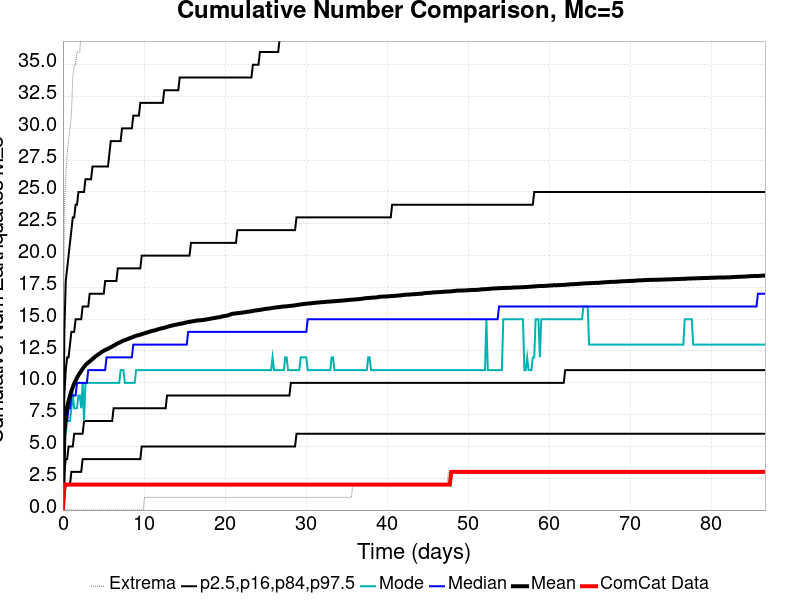

Source data for this figure (header and first rows):
Time (days), ComCat Data, Simulation Mean, Simulation Median, Simulation Mode, Simulation Minimum, Simulation Maximum, 2.5 %-ile, 16 %-ile, 84 %-ile, 97.5 %-ile
0.0, 0.0, 0.0, 0.0, 0.0, 0.0, 0.0, 0.0, 0.0, 0.0, 0.0
0.1735, 2.0, 6.112, 6.0, 6.0, 0.0, 24.0, 1.0, 3.0, 9.0, 14.0
0.3471, 2.0, 7.315, 7.0, 6.0, 0.0, 26.0, 2.0, 4.0, 11.0, 18.0
0.5206, 2.0, 8.081, 7.0, 7.0, 0.0, 28.0, 2.0, 4.0, 12.0, 19.0
0.6942, 2.0, 8.559, 8.0, 7.0, 0.0, 29.0, 2.0, 5.0, 12.0, 20.0
0.8677, 2.0, 8.995, 8.0, 7.0, 0.0, 30.0, 2.0, 5.0, 13.0, 21.0
1.041, 2.0, 9.346, 9.0, 8.0, 0.0, 31.0, 3.0, 5.0, 14.0, 22.0
1.215, 2.0, 9.666, 9.0, 9.0, 0.0, 34.0, 3.0, 5.0, 14.0, 23.0
1.388, 2.0, 9.941, 9.0, 8.0, 0.0, 35.0, 3.0, 6.0, 14.0, 23.0
1.562, 2.0, 10.18, 9.0, 8.0, 0.0, 35.0, 3.0, 6.0, 15.0, 24.0
1.735, 2.0, 10.39, 10.0, 8.0, 0.0, 36.0, 3.0, 6.0, 15.0, 24.0
1.909, 2.0, 10.6, 10.0, 9.0, 0.0, 36.0, 3.0, 6.0, 15.0, 25.0
2.083, 2.0, 10.76, 10.0, 9.0, 0.0, 36.0, 3.0, 6.0, 15.0, 25.0
2.256, 2.0, 10.94, 10.0, 8.0, 0.0, 38.0, 3.0, 6.0, 15.0, 25.0
2.43, 2.0, 11.1, 10.0, 10.0, 0.0, 39.0, 4.0, 6.0, 16.0, 25.0
2.603, 2.0, 11.25, 10.0, 7.0, 0.0, 39.0, 4.0, 7.0, 16.0, 25.0
2.777, 2.0, 11.4, 10.0, 10.0, 0.0, 40.0, 4.0, 7.0, 16.0, 26.0
2.95, 2.0, 11.51, 10.0, 10.0, 0.0, 40.0, 4.0, 7.0, 16.0, 26.0
3.124, 2.0, 11.6, 11.0, 10.0, 0.0, 40.0, 4.0, 7.0, 16.0, 26.0
3.297, 2.0, 11.68, 11.0, 10.0, 0.0, 40.0, 4.0, 7.0, 17.0, 26.0
3.471, 2.0, 11.78, 11.0, 10.0, 0.0, 41.0, 4.0, 7.0, 17.0, 26.0
3.645, 2.0, 11.87, 11.0, 10.0, 0.0, 41.0, 4.0, 7.0, 17.0, 27.0
3.818, 2.0, 11.96, 11.0, 10.0, 0.0, 41.0, 4.0, 7.0, 17.0, 27.0
3.992, 2.0, 12.07, 11.0, 10.0, 0.0, 41.0, 4.0, 7.0, 17.0, 27.0
4.165, 2.0, 12.14, 11.0, 10.0, 0.0, 41.0, 4.0, 7.0, 17.0, 27.0
4.339, 2.0, 12.23, 11.0, 10.0, 0.0, 41.0, 4.0, 7.0, 17.0, 27.0
4.512, 2.0, 12.3, 11.0, 10.0, 0.0, 42.0, 4.0, 7.0, 17.0, 27.0
4.686, 2.0, 12.37, 11.0, 10.0, 0.0, 42.0, 4.0, 7.0, 17.0, 27.0
4.859, 2.0, 12.46, 11.0, 10.0, 0.0, 43.0, 4.0, 7.0, 17.0, 27.0
5.033, 2.0, 12.52, 11.0, 10.0, 0.0, 43.0, 4.0, 7.0, 17.0, 27.0
5.206, 2.0, 12.58, 11.0, 10.0, 0.0, 43.0, 4.0, 7.0, 18.0, 27.0
5.38, 2.0, 12.63, 12.0, 10.0, 0.0, 43.0, 4.0, 7.0, 18.0, 27.0
5.554, 2.0, 12.68, 12.0, 10.0, 0.0, 43.0, 4.0, 7.0, 18.0, 27.0
5.727, 2.0, 12.74, 12.0, 10.0, 0.0, 45.0, 4.0, 7.0, 18.0, 28.0
5.901, 2.0, 12.79, 12.0, 10.0, 0.0, 45.0, 4.0, 7.0, 18.0, 29.0
6.074, 2.0, 12.85, 12.0, 10.0, 0.0, 45.0, 4.0, 7.0, 18.0, 29.0
6.248, 2.0, 12.93, 12.0, 10.0, 0.0, 45.0, 4.0, 8.0, 18.0, 29.0
6.421, 2.0, 12.97, 12.0, 10.0, 0.0, 45.0, 4.0, 8.0, 18.0, 29.0
6.595, 2.0, 13.05, 12.0, 10.0, 0.0, 45.0, 4.0, 8.0, 18.0, 29.0
6.768, 2.0, 13.11, 12.0, 10.0, 0.0, 45.0, 4.0, 8.0, 19.0, 29.0
6.942, 2.0, 13.15, 12.0, 10.0, 0.0, 45.0, 4.0, 8.0, 19.0, 29.0
7.116, 2.0, 13.21, 12.0, 11.0, 0.0, 45.0, 4.0, 8.0, 19.0, 29.0
7.289, 2.0, 13.26, 12.0, 11.0, 0.0, 45.0, 4.0, 8.0, 19.0, 30.0
7.463, 2.0, 13.32, 12.0, 11.0, 0.0, 45.0, 4.0, 8.0, 19.0, 30.0
7.636, 2.0, 13.36, 12.0, 10.0, 0.0, 45.0, 4.0, 8.0, 19.0, 30.0
7.81, 2.0, 13.4, 12.0, 10.0, 0.0, 45.0, 4.0, 8.0, 19.0, 30.0
7.983, 2.0, 13.44, 12.0, 10.0, 0.0, 45.0, 4.0, 8.0, 19.0, 30.0
8.157, 2.0, 13.49, 12.0, 10.0, 0.0, 45.0, 4.0, 8.0, 19.0, 30.0
8.33, 2.0, 13.53, 12.0, 10.0, 0.0, 45.0, 4.0, 8.0, 19.0, 30.0
8.504, 2.0, 13.56, 12.0, 10.0, 0.0, 45.0, 4.0, 8.0, 19.0, 30.0
8.677, 2.0, 13.62, 13.0, 10.0, 0.0, 45.0, 4.0, 8.0, 19.0, 31.0
8.851, 2.0, 13.66, 13.0, 10.0, 0.0, 46.0, 4.0, 8.0, 19.0, 31.0
9.025, 2.0, 13.69, 13.0, 11.0, 0.0, 46.0, 4.0, 8.0, 19.0, 31.0
9.198, 2.0, 13.73, 13.0, 11.0, 0.0, 46.0, 4.0, 8.0, 19.0, 31.0
9.372, 2.0, 13.76, 13.0, 11.0, 0.0, 46.0, 4.0, 8.0, 19.0, 31.0
9.545, 2.0, 13.78, 13.0, 11.0, 0.0, 46.0, 4.0, 8.0, 19.0, 32.0
9.719, 2.0, 13.83, 13.0, 11.0, 0.0, 47.0, 5.0, 8.0, 20.0, 32.0
9.892, 2.0, 13.86, 13.0, 11.0, 0.0, 48.0, 5.0, 8.0, 20.0, 32.0
10.07, 2.0, 13.9, 13.0, 11.0, 1.0, 48.0, 5.0, 8.0, 20.0, 32.0
10.24, 2.0, 13.93, 13.0, 11.0, 1.0, 48.0, 5.0, 8.0, 20.0, 32.0
... 440 more rows
